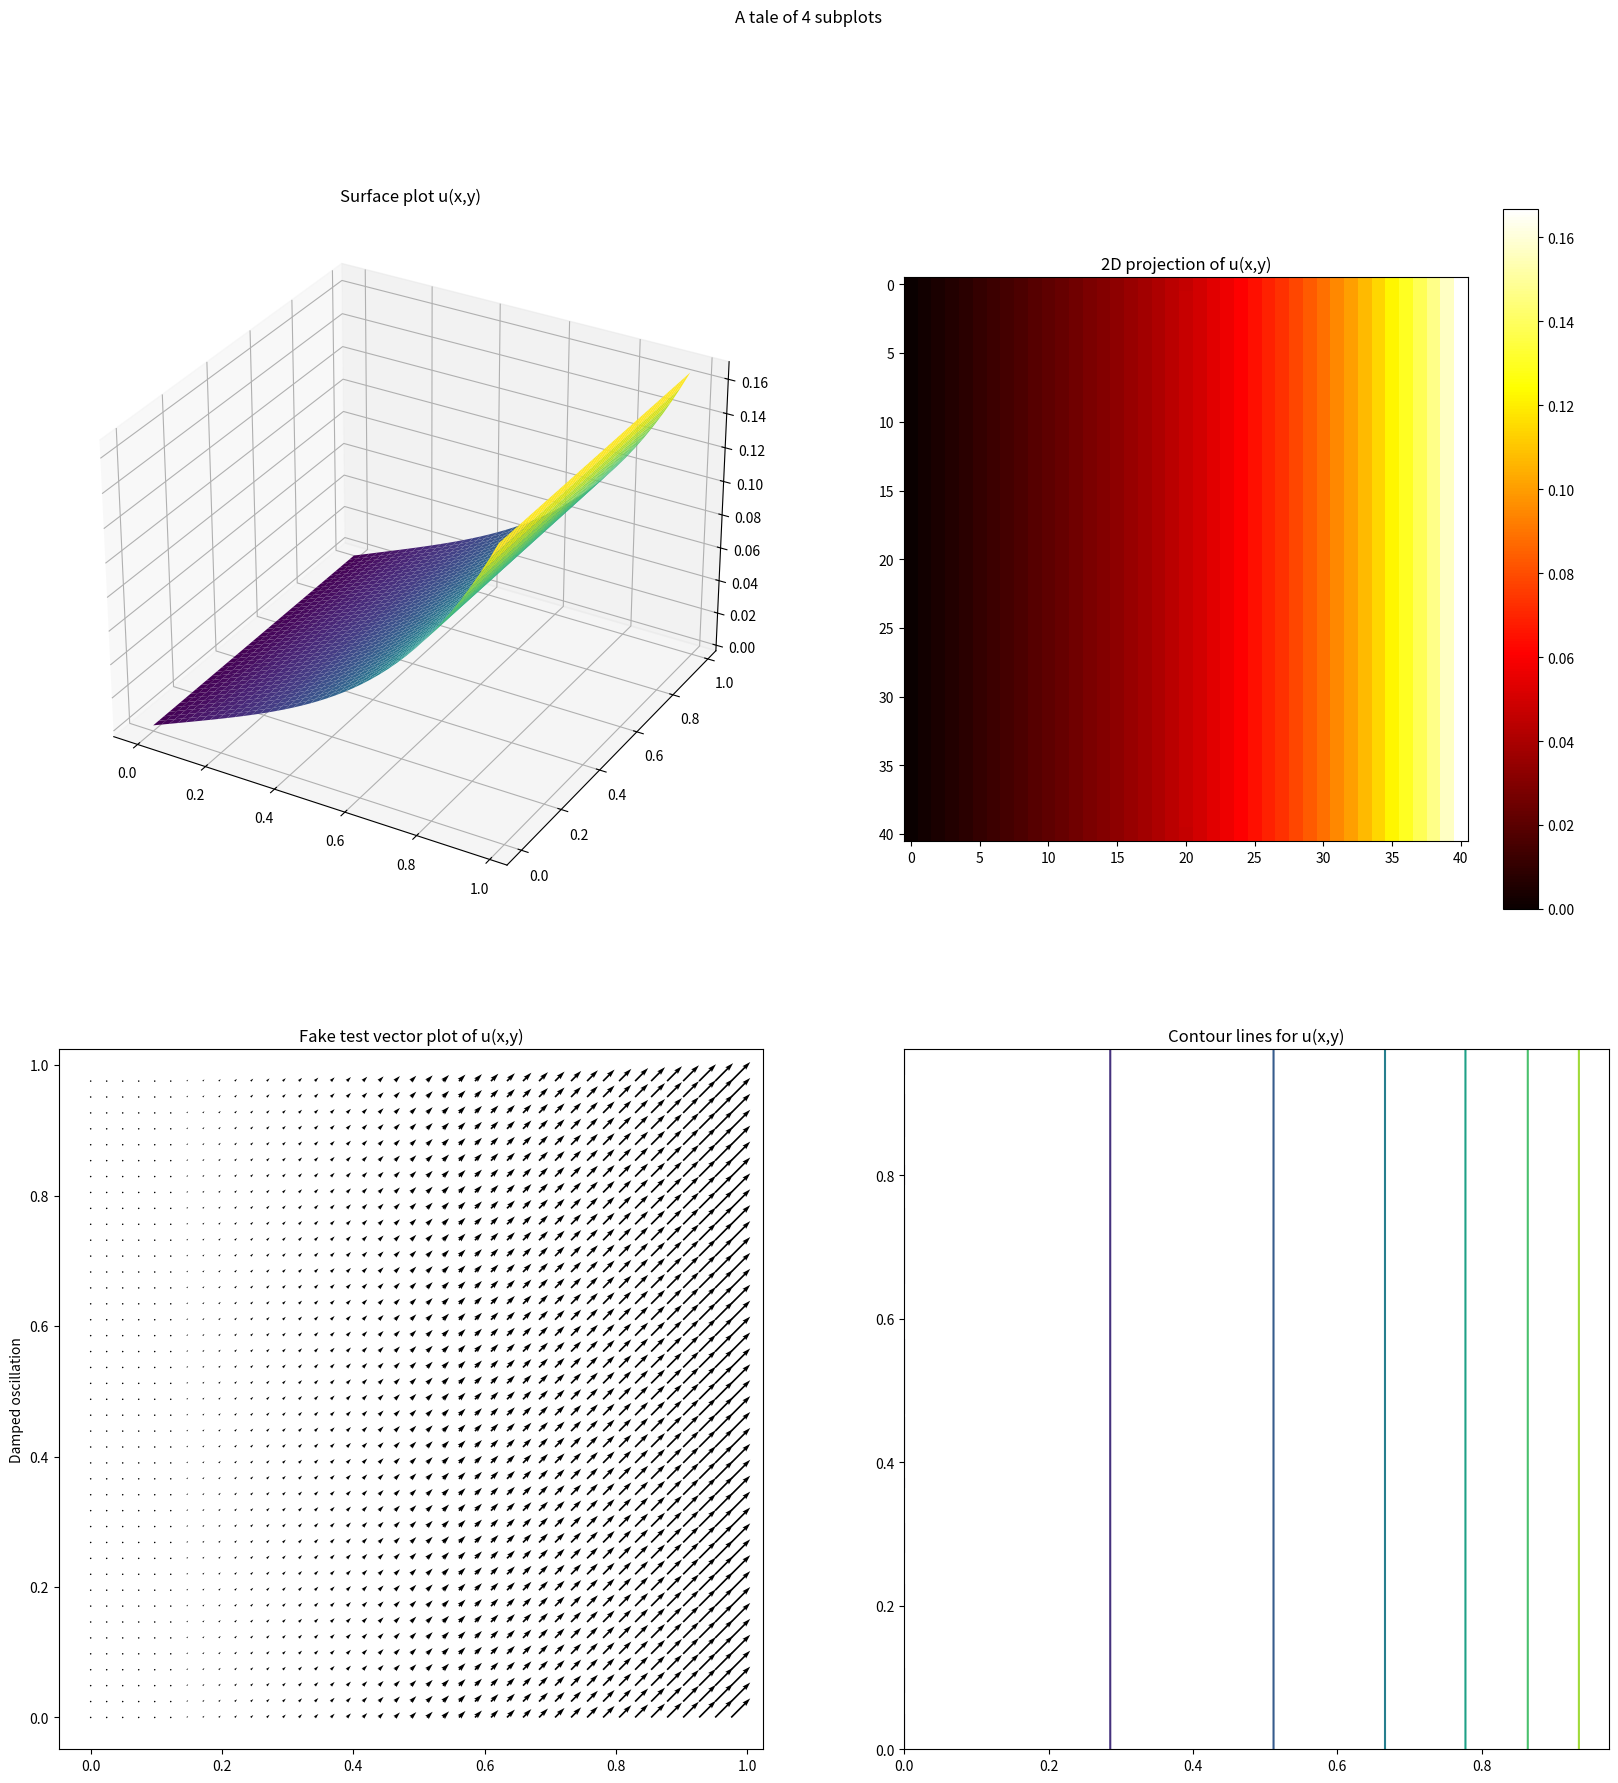

Here is the Python script that generated this plot:
import matplotlib.pyplot as plt
import numpy as np

class Poisson:

    nnoy, nnox = 41, 41

    def __init__(self, nnoy=41, nnox=41):
        self.nnoy = nnoy
        self.nnox = nnox
        self.dx, self.dy = 1 / (nnox - 1), 1 / (nnoy - 1)
        self.A = np.zeros((nnox * nnoy, nnoy * nnox))
        self.b = np.zeros(nnox * nnoy)
        self.phi = np.zeros((nnoy * nnox))
        self.u = np.zeros(nnox)
        self.analy = np.zeros(nnox)
        self.solu = np.zeros((nnoy, nnox))

    def f(self, x, y):
        return x*x

    def analytic(self, x, y):
        return (x**4/12) + (x/12)


    def assembleLinSys(self):
        h1, h2 = self.dx, self.dy
# Fill matrix and vector. First row and last rows are assumed to be essential boundary conditions
        for i in range(self.nnox, self.nnox * (self.nnoy - 1)):
            self.A[i, i] = -2 * ((1 / (h1 ** 2)) + (1 / (h2 ** 2)))
            self.A[i, i - self.nnox] = 1 / (h2 ** 2)
            self.A[i, i + self.nnox] = 1 / (h2 ** 2)
            self.A[i, i - 1] = 1 / (h1 ** 2)
            self.A[i, i + 1] = 1 / (h1 ** 2)
        for i in range(0, self.nnoy):
            for j in range(0, self.nnox):
                tmp1, tmp2 = j*h1, i * h2
                self.b[i * self.nnox + j] = self.f(tmp1, tmp2)


    def essBC(self, x, y):
        return self.analytic(x, y)


    def fillEssBC(self):
        # Boundary conditions for upper and lower boundaries of a unit square
        for i in range(0, self.nnoy):
            for j in range(0, self.nnox * self.nnoy):
                self.A[i, j] = 0.0
                self.A[self.nnoy * (self.nnox - 1) + i, j] = 0.0
            self.A[i, i] = 1.0
            self.A[self.nnoy * (self.nnox - 1) + i, self.nnoy * (self.nnox - 1) + i] = 1.0
            self.b[i] = self.essBC(i * self.dx, 0)
            self.b[self.nnoy * (self.nnox - 1) + i] = self.essBC(i * self.dx, 1)

        # Boundary conditions for left and right boundaries of A unit square
        for i in range(0, self.nnoy):
            for j in range(0, self.nnox * self.nnoy):
                self.A[i * self.nnox, j] = 0.0
                self.A[(self.nnoy - 1) + (i * self.nnoy), j] = 0.0
            self.A[i * self.nnoy, i * self.nnoy] = 1.0
            self.A[(self.nnoy - 1) + i * self.nnoy, (self.nnoy - 1) + i * self.nnoy] = 1.0
            self.b[i * self.nnoy] = self.essBC(0, i * self.dy)
            self.b[(self.nnoy - 1) + (i * self.nnoy)] = self.essBC(1, i * self.dy)

    def solve(self):

        self.assembleLinSys()
        self.fillEssBC()
        self.phi = np.linalg.solve(self.A, self.b)

        for i in range(0, self.nnox):
            self.u[i] = self.phi[int(self.nnoy / 2) * self.nnox + i]
            self.analy[i] = self.analytic(i * self.dx, 0.5)

        for i in range(0, self.nnoy):
            for j in range(0, self.nnox):
                self.solu[i, j] = self.phi[i * self.nnox + j]
        self.plot()

    def plot(self):

        x = y = np.arange(0.0, 1.0, 1 / self.nnoy)
        X, Y = np.meshgrid(x, y)


        fig = plt.figure(figsize=(20, 20))
        fig.suptitle('A tale of 4 subplots')

        ax = fig.add_subplot(2, 2, 1, projection='3d')

        ax.plot_surface(X, Y, self.solu, cmap='viridis', edgecolor='none')
        ax.set_title('Surface plot u(x,y)')

        ax = fig.add_subplot(2, 2, 2)
        ax.set_title('2D projection of u(x,y)')
        plt.imshow(self.solu, cmap='hot')
        plt.colorbar()

        ax = fig.add_subplot(2, 2, 3)
        ax.set_title('Fake test vector plot of u(x,y)')
        ax.set_ylabel('Damped oscillation')
        plt.quiver(X, Y, self.solu, self.solu)

        ax = fig.add_subplot(2, 2, 4)
        ax.set_title('Contour lines for u(x,y)')
        plt.contour(X, Y, self.solu)

        plt.show()


# Solve to verify that analytical solution is reproduced
if __name__ == '__main__':

    solver = Poisson(41, 41)
    solver.solve()
